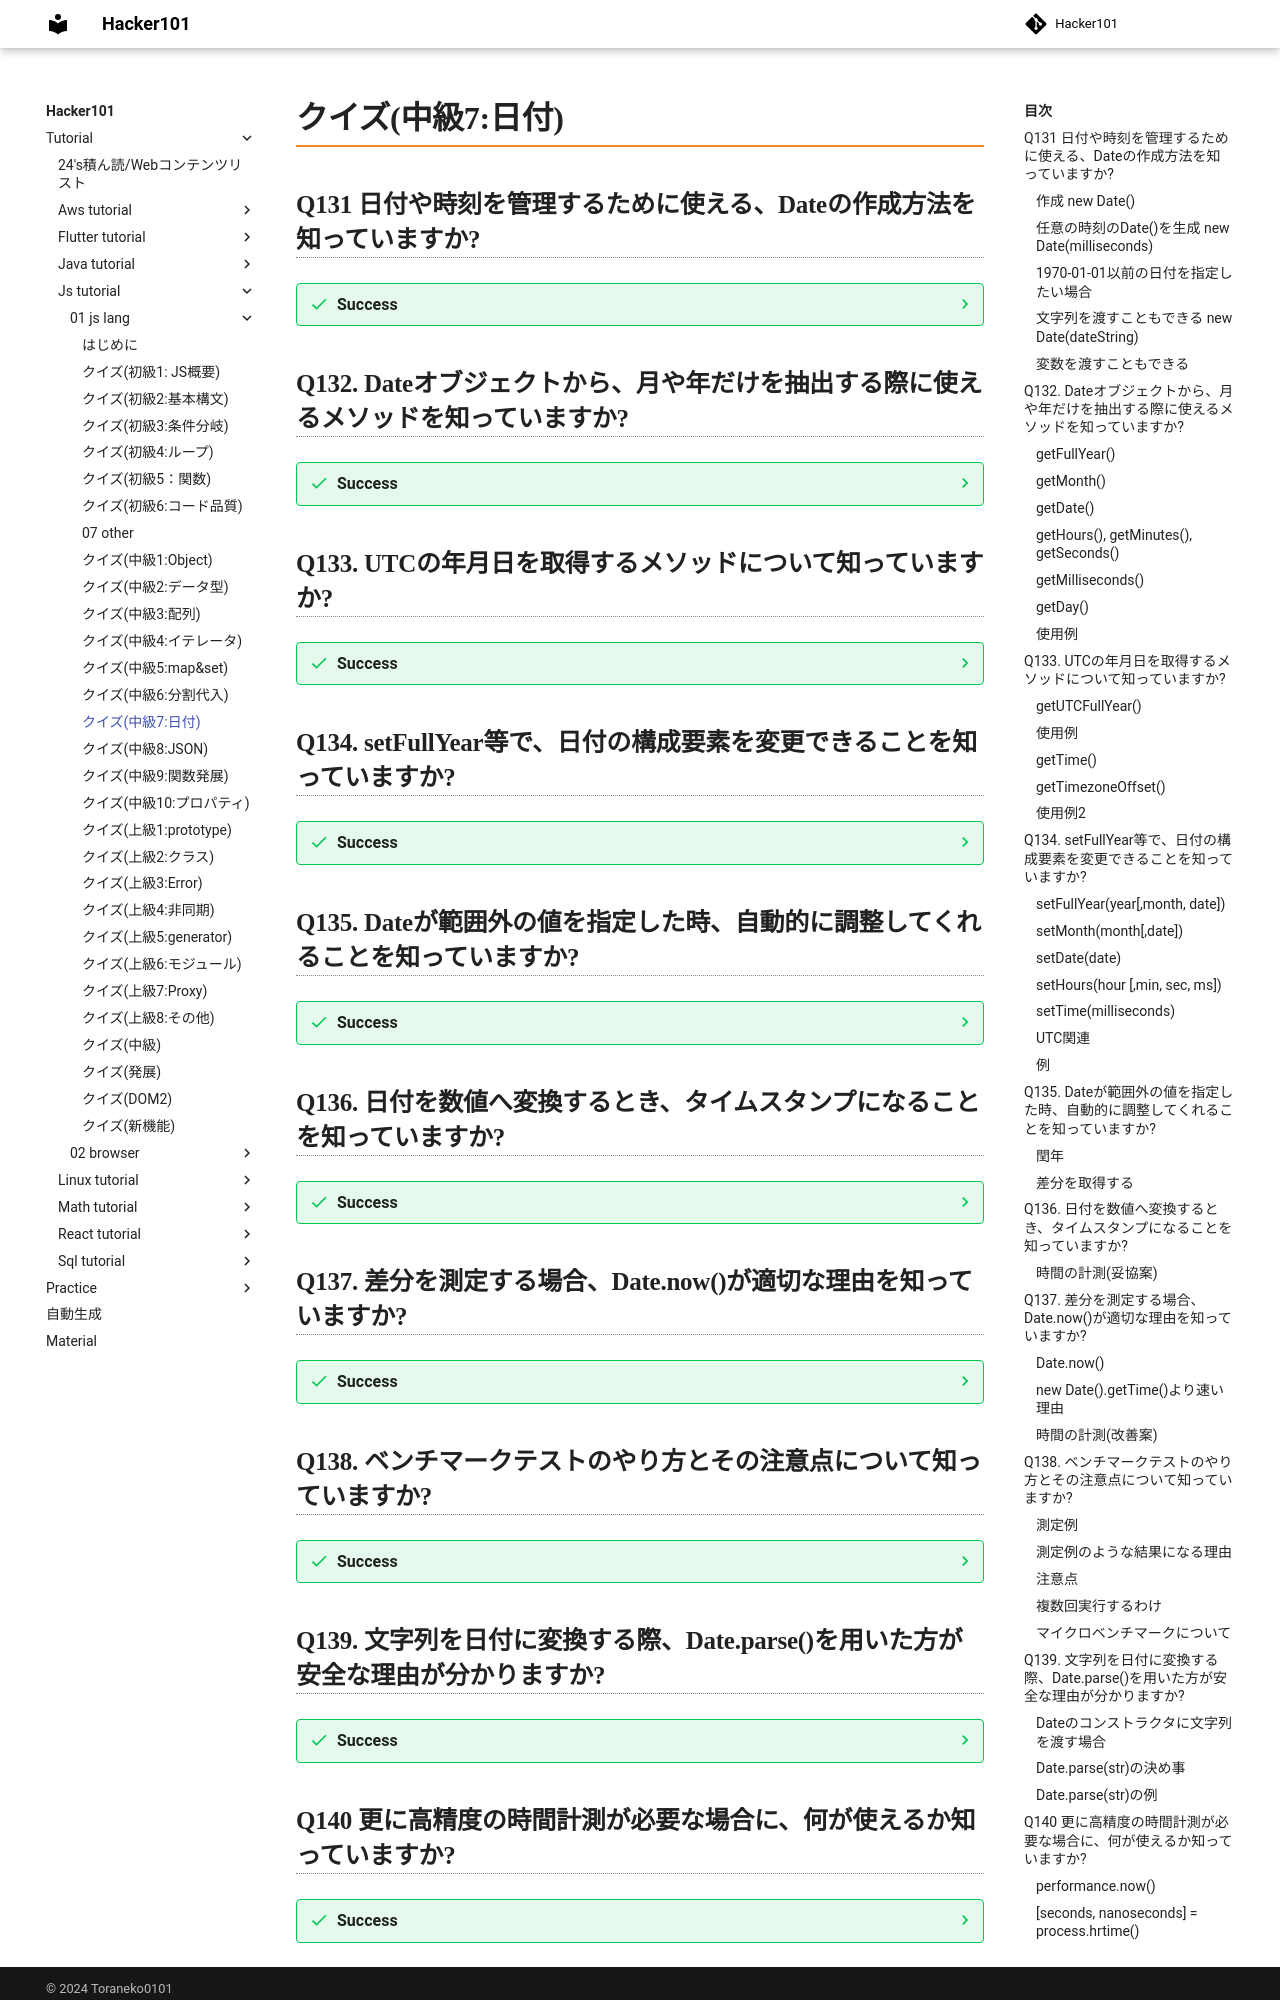

repository: Toraneko0101/hacker101 · page: tutorial/js_tutorial/01_js_lang/14_middle7_date.html · generator: mkdocs

# クイズ(中級7:日付)

## Q131 日付や時刻を管理するために使える、Dateの作成方法を知っていますか?

??? success
    ### 作成 new Date()
    - 現在の日付と時刻でDateオブジェクトを作成

    ```js
    const now = new Date();
    console.log(now); //Sat Jan 27 2024 14:52:04 GMT+0900 (日本標準時)
    ```

    - localeが日本でない場合

    ```js
    const now = new Date();
    console.log(now); //2024-01-27T05:54:15.314Z
    ```

    ### 任意の時刻のDate()を生成 new Date(milliseconds)
    - `milliseconds`: 1970-1-1からの経過時間をミリ秒で指定

    ```js
    const Jan02_1970 = new Date(24 * 3600 * 1000);
    console.log(Jan02_1970) //Fri Jan 02 1970 09:00:00 GMT+0900 (日本標準時)
    ```

    ### 1970-01-01以前の日付を指定したい場合
    - 負のタイムスタンプを記載

    ```js
    const Dec31_1969 = new Date(-24*3600*1000);
    console.log(Dec31_1969); //Wed Dec 31 1969 09:00:00 GMT+0900 (日本標準時)
    ```

    ### 文字列を渡すこともできる new Date(dateString)
    - `dateString`: 結構柔軟に設定できるが、後程触れる形式に合わせた方がいい(`YYYY-MM-DDTHH:mm:ss.sssZ`)
    - 時刻が設定されていない場合は、GMT(標準時)の深夜0時扱い
    - ただしタイムゾーンが設定されている場合は、タイムゾーンの深夜0時に調整される

    ```js
    const date = new Date("2020-01-01");
    const date1 = new Date("2020/01/01");
    const date2 = new Date("2017 1 2"); //Mon Jan 02 2017 00:00:00 GMT+0900 (日本標準時)
    ```

    ### 変数を渡すこともできる
    - `new Date(year, month[, date, hours, minutes, seconds, ms])`
    - `year`は4桁である必要がある
    - `date`は実際の月の日。指定がない場合は1
    - 他は指定がない場合0

    !!! warning
        - `month`は`0`が1月を意味する
        - そのため12月を指定したい場合は、`11`

    ```js
    new Date(2020, 0, 1, 0,0,0,0); 
    //Wed Jan 01 2020 00:00:00 GMT+0900 (日本標準時)
    ```

## Q132. Dateオブジェクトから、月や年だけを抽出する際に使えるメソッドを知っていますか?

??? success
    ### getFullYear()
    - 年を取得

    ### getMonth()
    - 月を取得(0~11)

    ### getDate()
    - 月の日を取得(1~31)

    ### getHours(), getMinutes(), getSeconds()
    - 時刻、分、秒を取得

    ### getMilliseconds()
    - ミリ秒を取得

    !!! warning
        - `getYear()`を使わないこと
        - これは2桁の年を返す場合がある

    ### getDay()
    - 週の曜日を取得する
    - 値は`0~6`
    - `0`が日曜日を意味する。`6`が土曜日

    !!! warning
        - これらのメソッドはすべて、ローカルタイムゾーン(たとえば日本の時刻)を基準としている

    ### 使用例

    ```js
    const now = new Date();
    console.log(now.getFullYear()); //2024
    console.log(now.getMonth()); //0
    console.log(now.getDate()); //27
    console.log(now.getHours()); //16
    console.log(now.getMinutes()); //39
    console.log(now.getSeconds()); //45
    console.log(now.getMilliseconds()); //223
    console.log(now.getDay()); //6
    ```

## Q133. UTCの年月日を取得するメソッドについて知っていますか?

??? success
    ### getUTCFullYear()
    - タイムゾーン`UTC+0`の年を返す

    ### 使用例

    ```js
    const now = new Date();
    console.log(now.getUTCFullYear()); //2024
    console.log(now.getUTCMonth()); //0
    console.log(now.getUTCDate()); //27
    console.log(now.getUTCHours()); //7
    console.log(now.getUTCMinutes()); //39
    console.log(now.getUTCSeconds()); //45
    console.log(now.getUTCMilliseconds()); //223
    console.log(now.getUTCDay()); //6
    ```

    ### getTime()
    - 日付のタイムスタンプ(1970-1-1からの経過時間ミリ単位)を返す

    ### getTimezoneOffset()
    - ローカルタイムゾーンとUTCの差を分単位で返す
    - ローカルのタイムゾーンがUTCより先の場合は負
    - 後の場合は正の値になる
    - なお、夏時間が使用されている地域では、時期によって返り値が変わる場合がある
    - 歴史上の理由でタイムゾーンが変わった場合も異なることがある
    - 参考[MDN : getTimezoneOffset()](https://developer.mozilla.org/ja/docs/Web/JavaScript/Reference/Global_Objects/Date/getTimezoneOffset)

    ### 使用例2

    ```js
    const now = new Date();
    now.getTime(); //1706341440948

    now.getTimezoneOffset(); //-540 UTC+9にいる場合
    ```

## Q134. setFullYear等で、日付の構成要素を変更できることを知っていますか?

??? success
    ### setFullYear(year[,month, date])
    - オプションで月日を設定することも可能

    ### setMonth(month[,date])
    - オプションで日の設定も可能

    ### setDate(date)
    - 日の設定を行う

    ### setHours(hour [,min, sec, ms])
    - オプションで分秒、ミリ秒の設定も可能
    - `setMinutes(), setSeconds(), setMilliseconds()`も同じなので略

    ### setTime(milliseconds)
    - UNIX時をミリ秒で設定

    ### UTC関連
    - `setUTCFullYears()`のようにUTCパターンも存在する

    ### 例

    ```js
    const date = new Date();
    //0時1分2秒
    date.setHours(0, 1, 2, 0);
    //1970-02-03
    date.setFullYear(1970, 1, 3);

    console.log(date);
    //Tue Feb 03 1970 00:01:02 GMT+0900
    ```

## Q135. Dateが範囲外の値を指定した時、自動的に調整してくれることを知っていますか?

??? success

    ### 閏年
    - 2月28日から2日増やしたい場合を考える
    - うるう年とその他を考える必要はない
    - `Date`は自動的に補正してくれる

    ```js
    const date = new Date(2013, 0, 32);
    //2013-2-1

    const date2 = new Date(2016, 1, 28);
    date2.setDate(date2.getDate() + 2);
    console.log(date2); //Mar 01 2016
    ```

    ### 差分を取得する
    - 1秒前

    ```js
    const date = new Date(2016, 0, 1, 0, 0, 0, 0);
    date.setSeconds(date.getSeconds() - 1);
    console.log(date); //Thu Dec 31 2015 23:59:59 GMT+0900
    ```

## Q136. 日付を数値へ変換するとき、タイムスタンプになることを知っていますか?

??? success
    ### 時間の計測(妥協案)
    - 減算を行うと、ミリ秒単位の差分になる

    ```js
    const start = new Date();

    const arr = Array.from({length: 1e7}, (_, i)=> i);

    const end = new Date();

    console.log(end - start); //390
    ```

## Q137. 差分を測定する場合、Date.now()が適切な理由を知っていますか?

??? success
    ### Date.now()
    - 現在のタイムスタンプを返す

    ### new Date().getTime()より速い理由
    - 中間のDateオブジェクトを作らないため

    ### 時間の計測(改善案)

    ```js
    const start = Date.now();
    const arr = Array.from({length: 1e7}, (_, i)=> i);
    const end = Date.now();
    console.log(end - start);

    ```

## Q138. ベンチマークテストのやり方とその注意点について知っていますか?

??? success
    ### 測定例

    ```js
    const diffSubtract = (date1, date2) =>{
      return date2 - date1;
    }

    const diffGetTime = (date1, date2) =>{
      return date2.getTime() - date1.getTime();
    }

    const bench = f =>{
      const date1 = new Date(0);
      const date2 = new Date();

      const start = Date.now();
      for(let i = 0; i<1e6; i++) f(date1, date2);
      return Date.now() - start;
    }

    let time1 = 0;
    let time2 = 0;

    //ヒートアップ
    bench(diffSubtract);
    bench(diffGetTime);

    //複数回実行する
    for(let i = 0; i<10; i++){
      time1 += bench(diffSubtract);
      time2 += bench(diffGetTime);
    }
    console.log("Time of diffSubtract: " + time1/10 + " ms"); //107.6ms
    console.log("Time of diffGetTime: " + time2/10 + " ms"); //6.1ms
    ```

    ### 測定例のような結果になる理由
    - `diffSubtract()`は減算時に型変換をする必要があるため
    - 型変換のオーバーヘッドは、`getTime()`によるアクセスより大きい

    ### 注意点
    - JSエンジンは何度も実行されるコード(ホットコード)に対して高度な最適化を行う。
    - そのためヒートアップ(メイン実行の前の実行)を追加することで速度は変わる

    ### 複数回実行するわけ
    - 1回の実行だと、たまたまCPUが並列で重い処理を行っており、速度が落ちた可能性があるため
    - 複数回行うことで、信頼度が上がる

    ### マイクロベンチマークについて
    - 非常に小さな関数をベンチマークの対象にするくらいなら、JSエンジンの仕組みを学んだ方がいい
    - 参考:[JSエンジンの最適化について](https://mrale.ph/)

## Q139. 文字列を日付に変換する際、Date.parse()を用いた方が安全な理由が分かりますか?

??? success
    ### Dateのコンストラクタに文字列を渡す場合
    - 予期しない結果を引き起こす可能性がある
    - これは`Date()`に数値やnull,undefinedを渡すことも可能であるため

    ```js
    new Date(null); //Thu Jan 01 1970 09:00:00 GMT+0900
    new Date(undefined); //Invalid Date
    ```

    ### Date.parse(str)の決め事
    - 文字列のフォーマットは`YYYY-MM-DDTHH:mm:ss.sssZ`と決められている
    - `YYYY-MM-DD`:日付
    - `T`:区切り文字
    - `HH:mm:sss.sss`:時間
    - `Z`:タイムゾーンのフォーマット
    - 例えば日本なら`+09:00`とする

    ### Date.parse(str)の例
    - `YYYY`や`YYYY-mm`や`YYYY-mm-DD`の短縮表記も可能
    - フォーマットに誤りがある場合`NaN`が返る

    ```js
    const date = Date.parse("2023-01-27T19:21:36.400+09:00");

    //timestampからnew Dateオブジェクトを作る
    cosnt dateObj = new Date(date);
    //Fri Jan 27 2023 19:21:36 GMT+0900
    ```
